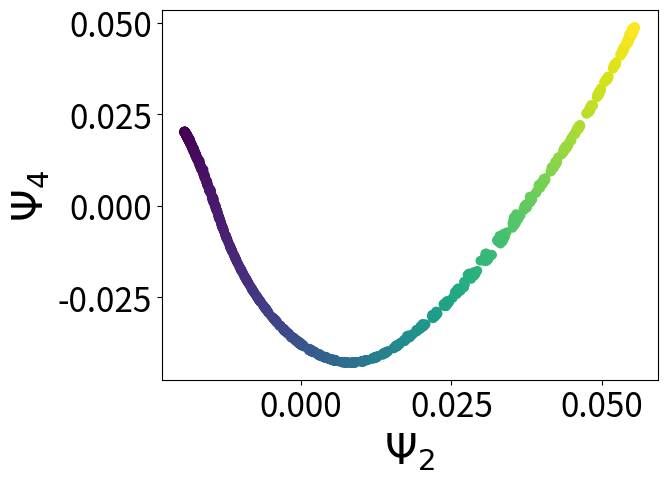
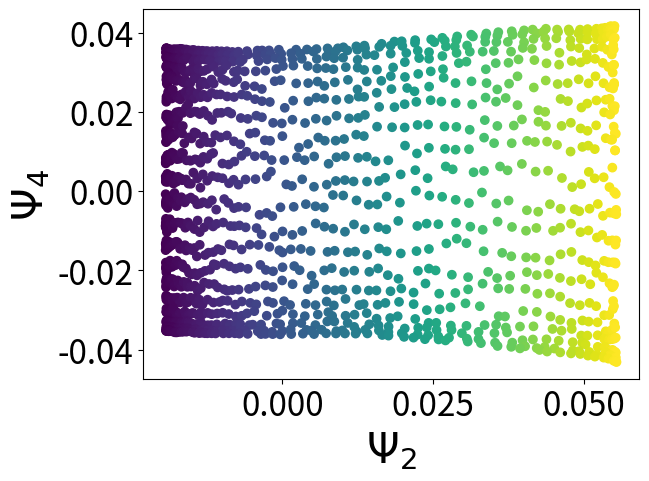

Here is the Python script that generated these plots, in order:
import matplotlib.pyplot as plt
from mpl_toolkits.mplot3d import Axes3D
import numpy as np

def dmaps(data, epsilon):
    """
    m is number of data pts
    n is dimension of each pt
    """
    m = data.shape[1]
    n = data.shape[0]
    A = np.zeros([m, m])
    for i in range(m):
        for j in range(m):
            A[i,j] = np.exp(-np.power(np.linalg.norm(data[:,i] - data[:,j]), 2)/epsilon)
    D = np.identity(m)*np.sum(A, 1)
    W = np.dot(np.linalg.inv(D), A)
    eigvals, eigvects = np.linalg.eig(W)
    # eigvals = np.absolute(eigvals)
    sorted_indices = np.argsort(eigvals)
    eigvals = eigvals[sorted_indices]
    eigvects = eigvects[:,sorted_indices]
    # plot_data(data[0,:], data[1,:], data[2,:], eigvects[:,-4], cmap='jet')
    # plot_data(data[0,:], data[1,:], data[2,:], eigvects[:,-2], cmap='jet')
    # plot_data(data[0,:], data[1,:], data[2,:], eigvects[:,-3], cmap='jet')
    plot_plane(eigvects[:,-2], eigvects[:,-3], eigvects[:,-2])
    plot_plane(eigvects[:,-2], eigvects[:,-4], eigvects[:,-2])

def plot_data(x, y, z, color, **kwargs):
    fig = plt.figure()
    ax = fig.add_subplot(111, projection='3d')
    ax.set_xlabel('x')
    ax.set_ylabel('y')
    ax.set_zlabel('z')
    ax.grid(False)
    ax.scatter(x, y, z, c=color, **kwargs)
    ax.grid(False)
    plt.show()

def plot_plane(x, y, color, **kwargs):
    fig = plt.figure()
    ax = fig.add_subplot(111)
    ticksize = 24
    fontsize = 30
    plt.tick_params(axis='both', which='major', labelsize=ticksize)
    ax.set_xlabel(r'$\Psi_{2}$', fontsize=fontsize)
    ax.set_ylabel(r'$\Psi_{4}$', fontsize=fontsize)
    ax.scatter(x, y, c=color, **kwargs)
    plt.show()

if __name__=="__main__":
    var = 0.05
    epsilon = 0.25
    n_thetas = 70
    theta_vals = np.linspace(0, 3*np.pi, n_thetas)
    r_vals = np.linspace(1, 3, n_thetas)
    x_vals = r_vals*np.cos(theta_vals)
    y_vals = r_vals*np.sin(theta_vals)
    n_zvals = 20
    z_vals = np.linspace(0, 2*np.pi, n_zvals)
    # z_rotation_angle = np.pi/4.
    # rotation_matrix = np.array([[np.cos(z_rotation_angle), -np.sin(z_rotation_angle), 0],
#                               [np.sin(z_rotation_angle), np.cos(z_rotation_angle), 0],
#                               [0, 0, 1]])
    data = np.zeros([3, n_zvals*n_thetas])
    for i in range(n_zvals):
        data[0,i*n_thetas:(i+1)*n_thetas] = x_vals + var*np.random.randn(n_thetas)
        data[1,i*n_thetas:(i+1)*n_thetas] = y_vals + var*np.random.randn(n_thetas)
        data[2,i*n_thetas:(i+1)*n_thetas] = z_vals[i] + var*np.random.randn(n_thetas)
    # data = np.dot(np.transpose(rotation_matrix), data)
    dmaps(data, epsilon)
